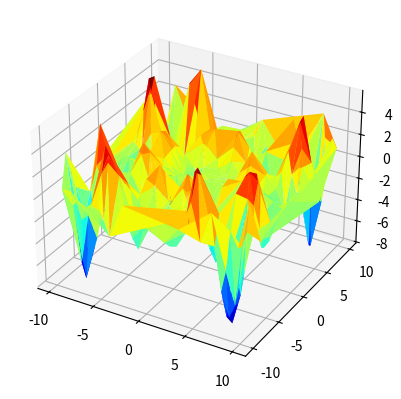

Write the Python code that produced this figure.
import numpy as np
import math
from typing import Callable, Tuple
import matplotlib.pyplot as plt

FEATURE_BIT_SIZE: int = 18
FEATURE_RANGE: float = 20.

class GeneticAlgorithm:
    # class Individual: describes the problem's solutions
    class Individual:
        def __init__(self, x: str = '', y: str = ''):
            self.x = x
            self.y = y
            self.eval = 0
            self.fitness = 0
        
        def array(self) -> []:
            return [self.x, self.y, self.eval, self.fitness, self]

    def __init__(self, popsize: int = 10, n_elite: int = 10, max_it: float = 100, crossover_threshold: float = 0.7,
                    mutation_threshold: float = 0.005, min_diff: float = .01, num_res_repetition: int = 3, seed: int = 1):
        np.random.seed(seed)

        self.popsize = popsize
        self.max_it = max_it
        self.crossover_threshold = crossover_threshold
        self.mutation_threshold = mutation_threshold
        self.min_diff = min_diff
        self.n_elite = round(n_elite/2)*2 # make sure it's even
        self.num_res_repetition = num_res_repetition

        self.individuals = self.generate_individuals()
        self.best = None
        self.past_best = None
    
    # Generates random binary number (as a string)
    @classmethod
    def gen_bin(self) -> str:
        bin_nmb = ''
        for i in range(FEATURE_BIT_SIZE):
            bin_nmb += str(np.random.randint(2))
        
        return bin_nmb #if self.bin2float(bin_nmb) > 0 else '000000000000000000'
    
    # Generate random individuals
    def generate_individuals(self) -> np.array:
        arr = []
        for i in range(self.popsize):
            arr.append(self.Individual(self.gen_bin(), self.gen_bin()))
        return arr

    # Convert binary number to a float/real range
    @classmethod
    def bin2float(self, x: str) -> float: # using 4 decimal places with range 20 -> needs 18 bits
        i_x = int(x, 2)
        return i_x *  (FEATURE_RANGE) / (math.pow(2, FEATURE_BIT_SIZE)-1) + (-FEATURE_RANGE/2)

    # Objective method: Alpine function
    def obj_function(self, ind: Individual) -> float:
        x, y = self.bin2float(ind.x), self.bin2float(ind.y)
        #print(f"ind: {x}, {y}")
        return - (math.sqrt(abs(x))*math.sin(abs(x)) ) * (math.sqrt(abs(y))*math.sin(abs(y)))
    
    # Fitness method: Linear ranking
    def fit(self, r_max: float, r_min: float, index: int) -> float:
        return r_min + (r_max - r_min) * (self.popsize - index) / (self.popsize - 1)

    # Selection method: 
    def select(self, list_individuals: list) -> Tuple[Individual, list]:
        # Sum vector
        arr_sum = []
        _sum = 0

        # offset to alway return something in wheel
        offset_if_negative_minimum = 2 * abs(list_individuals[0].fitness) if list_individuals[0].fitness < 0 else 0
        for ind in list_individuals:
            _sum += ind.fitness + offset_if_negative_minimum
            arr_sum.append(_sum)
        
        # Select from wheel
        rand_value = np.random.rand() * arr_sum[-1]
        for i, value in enumerate(arr_sum):
            if rand_value <= value:
                e = list_individuals.pop(i)
                return e, list_individuals
        raise Exception("select outside bounds")

    # Crossover method: uniform
    def crossover(self, a: Individual, b: Individual) -> Tuple[Individual, Individual]: # needs CHANCE of generating children
        if np.random.rand() >= self.crossover_threshold:
            return a, b # 30% of not generating any children

        child_a = self.Individual()
        child_b = self.Individual()
        
        uniform_mask = self.gen_bin()
        for i, mask in enumerate(uniform_mask):
            child_a.x += a.x[i] if mask == '0' else b.x[i]
            child_b.x += a.x[i] if mask == '1' else b.x[i]
        
        uniform_mask = self.gen_bin()
        for i, mask in enumerate(uniform_mask):
            child_a.y += a.y[i] if mask == '0' else b.y[i]
            child_b.y += a.y[i] if mask == '1' else b.y[i]
        
        return child_a, child_b
    
    # Mutation method: per bit probability mutation
    def mutate(self, a: Individual) -> Individual:
        mutated_x = ''
        mutated_y = ''
        for bit in a.x:
            mutated_x += bit if np.random.rand() < 1 - self.mutation_threshold else str(int( not bool(int(bit)) )) # 0.5% chance of mutating
        for bit in a.y:
            mutated_y += bit if np.random.rand() < 1 - self.mutation_threshold else str(int( not bool(int(bit)) )) # 0.5% chance of mutating
        a.x = mutated_x
        a.y = mutated_y
        return a
    
#grafivo
    def graph(self):
        X=[]
        Y=[]
        F=[]
        for i in self.individuals:
            X.append(self.bin2float(i.x))
            Y.append(self.bin2float(i.y))
            F.append(self.obj_function(self.Individual(i.x, i.y)))

    # Criando a figura e projeção em 3D
        fig = plt.figure()
        ax = fig.add_subplot(111,projection='3d')
        ax.plot_trisurf(X, Y, F, linewidth=0, antialiased=True, cmap='jet')
        plt.show()


    # Run method: execute genetic algorithm
    def run(self) -> None:
        it = 0
        same_count = 0
        while not self.best or not self.past_best or (same_count <= self.num_res_repetition and it < self.max_it):
            # CALCULATE RESULTS
            r_max = float('-inf')
            r_min = float('inf')
            ordered = [] # array to sort results: [x, y, eval, fitness, individual]
            for ind in self.individuals:
                x, y = self.bin2float(ind.x), self.bin2float(ind.y)
                # print(f"ind: {x}, {y}")
                ind.eval = self.obj_function(ind)
                if r_max < ind.eval:
                    r_max = ind.eval
                if r_min > ind.eval:
                    r_min = ind.eval
                ordered.append(ind.array())
            # ascending order by result
            ordered = np.array(ordered)
            ordered = ordered[np.argsort(ordered[:, 2])] # min value receives priority on linear ranking
            
            # ASSESS FITNESS
            for i, row in enumerate(ordered):
                ind = row[4]
                ind.fitness = self.fit(r_max, r_min, i)
                ordered[i][3] = ind.fitness 

            ordered = ordered[np.argsort(ordered[:, 3])] # ascending order by fitness (3)
            next_gen = ordered[-self.n_elite:][:,-1].tolist() # extract n_elite(s) then extract only the individuals reference
            self.past_best = self.best
            self.best = ordered[-1:][:,-1][0] # extract best result thus far
            ordered = ordered[:-2] # remove selected elite(s)
            
            ordered = ordered[:,-1].tolist() # transform into list of individuals
            for i in range(round((self.popsize-self.n_elite)/2)):
                parent_a, ordered = self.select(ordered)
                parent_b, ordered = self.select(ordered)
                child_a, child_b = self.crossover(parent_a, parent_b)
                child_a, child_b = self.mutate(child_a), self.mutate(child_b)
                next_gen.append(child_a)
                next_gen.append(child_b)
            
            self.individuals = next_gen
            it += 1
            if self.best and self.past_best and abs(self.past_best.fitness - self.best.fitness) <= self.min_diff:
                same_count += 1
            else:
                same_count = 0
        
        print(f"iteracoes: {it}")
        return self.best

if __name__ == '__main__':
    g = GeneticAlgorithm(n_elite=10, popsize=500, max_it=2000)
    best = g.run()
    print(f"x = {GeneticAlgorithm.bin2float(best.x)}, y = {GeneticAlgorithm.bin2float(best.y)}, f(x,y) = {best.eval}")
    g.graph()

    
    # Num of elites: 5
    # Population size: 500
    # Selection type: roleta
    # Crossover type: uniform
    # Objective function: alpine function
    # Fitness function: linear ranking
    # Max number of generations: 2000
    # Crossover threshold: 70% to generate children
    # Mutation threshold: 0.5% of mutation occurrence per bit